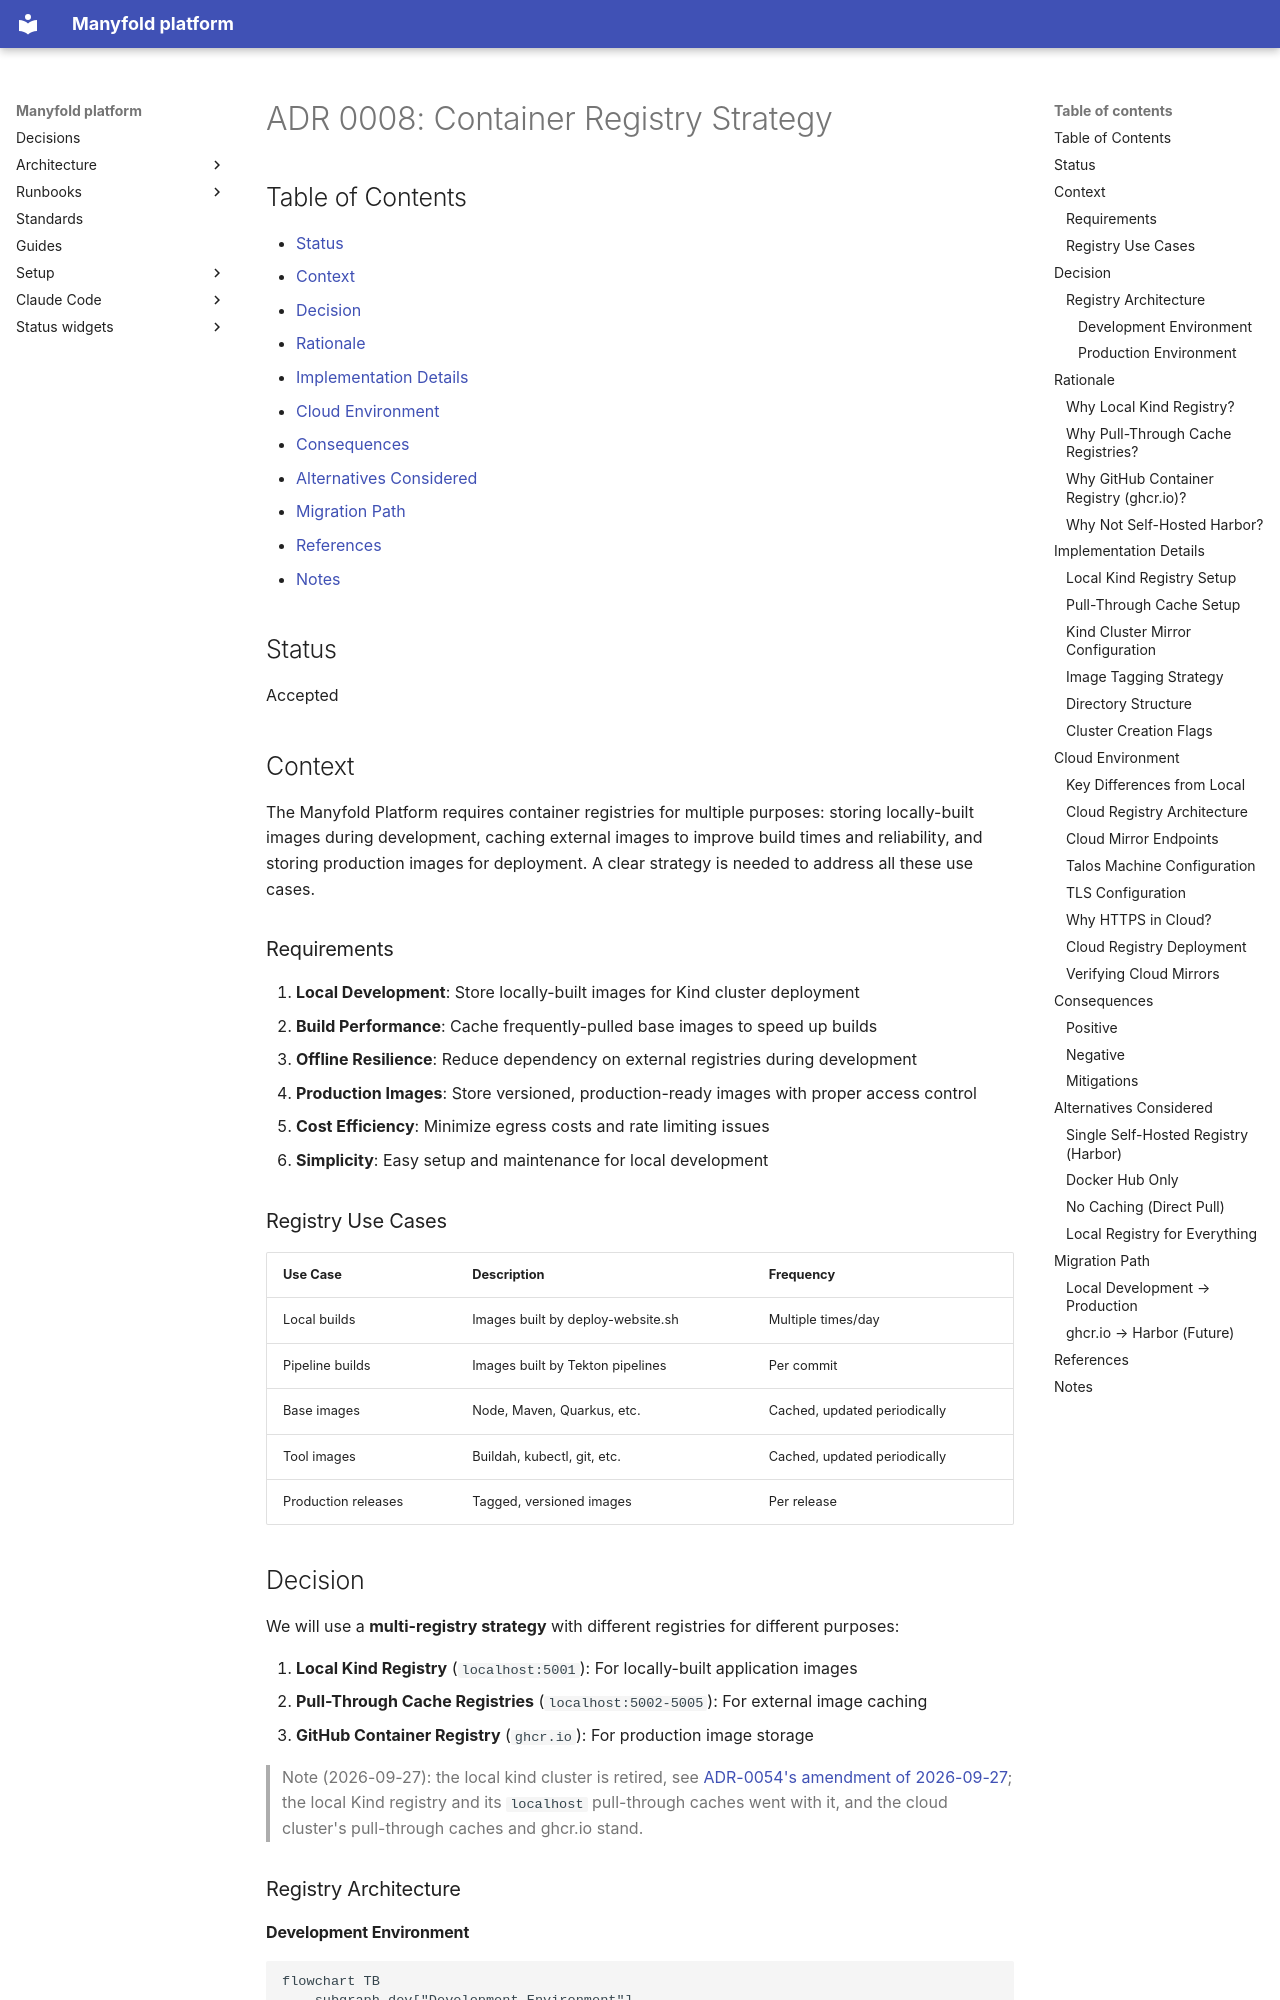

repository: manyfold-dk/manyfold-platform · page: adr/0008-container-registry-strategy/index.html · generator: mkdocs

# ADR 0008: Container Registry Strategy

## Table of Contents

- [Status](#status)
- [Context](#context)
- [Decision](#decision)
- [Rationale](#rationale)
- [Implementation Details](#implementation-details)
- [Cloud Environment](#cloud-environment)
- [Consequences](#consequences)
- [Alternatives Considered](#alternatives-considered)
- [Migration Path](#migration-path)
- [References](#references)
- [Notes](#notes)

## Status

Accepted

## Context

The Manyfold Platform requires container registries for multiple purposes: storing locally-built images during development, caching external images to improve build times and reliability, and storing production images for deployment. A clear strategy is needed to address all these use cases.

### Requirements

1. **Local Development**: Store locally-built images for Kind cluster deployment
2. **Build Performance**: Cache frequently-pulled base images to speed up builds
3. **Offline Resilience**: Reduce dependency on external registries during development
4. **Production Images**: Store versioned, production-ready images with proper access control
5. **Cost Efficiency**: Minimize egress costs and rate limiting issues
6. **Simplicity**: Easy setup and maintenance for local development

### Registry Use Cases

| Use Case | Description | Frequency |
|----------|-------------|-----------|
| Local builds | Images built by deploy-website.sh | Multiple times/day |
| Pipeline builds | Images built by Tekton pipelines | Per commit |
| Base images | Node, Maven, Quarkus, etc. | Cached, updated periodically |
| Tool images | Buildah, kubectl, git, etc. | Cached, updated periodically |
| Production releases | Tagged, versioned images | Per release |

## Decision

We will use a **multi-registry strategy** with different registries for different purposes:

1. **Local Kind Registry** (`localhost:5001`): For locally-built application images
2. **Pull-Through Cache Registries** (`localhost:5002-5005`): For external image caching
3. **GitHub Container Registry** (`ghcr.io`): For production image storage

> Note (2026-09-27): the local kind cluster is retired, see [ADR-0054's amendment of 2026-09-27](0054-public-platform-and-private-instance-repositories.md#amendment-2026-09-27-no-demo-tree-throwaway-cloud-instances-instead); the local Kind registry and its `localhost` pull-through caches went with it, and the cloud cluster's pull-through caches and ghcr.io stand.

### Registry Architecture
